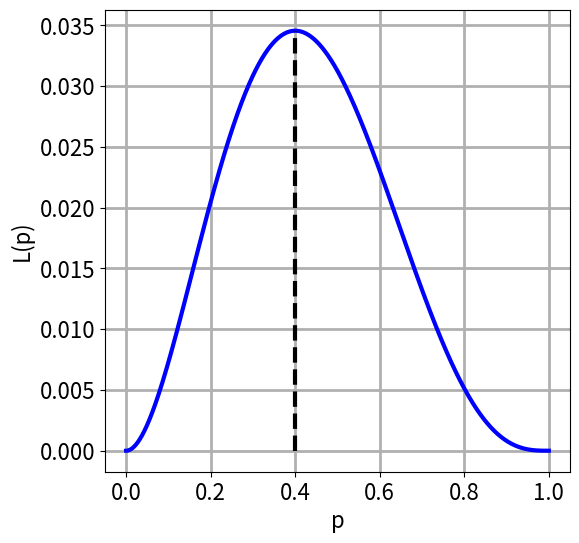

Python code for this plot:
import numpy as np
import matplotlib.pyplot as plt

def L(p, n, k):
    return ((p ** k) * ((1-p) ** (n-k)))

x = np.linspace(0, 1, 1000)
y = L(x, 5, 2)
x0 = np.asarray([0.4, 0.4])
y0 = np.asarray([0, L(0.4, 5, 2)])

plt.figure(figsize=(6,6))
plt.plot(x, y, c='b', lw=3)
plt.plot(x0, y0, linestyle='dashed', c='k', lw=3)
plt.xticks(size=16)
plt.yticks(size=16)
plt.grid(lw=2)
plt.xlabel("p", fontsize=16)
plt.ylabel("L(p)", fontsize=16)
plt.show()

